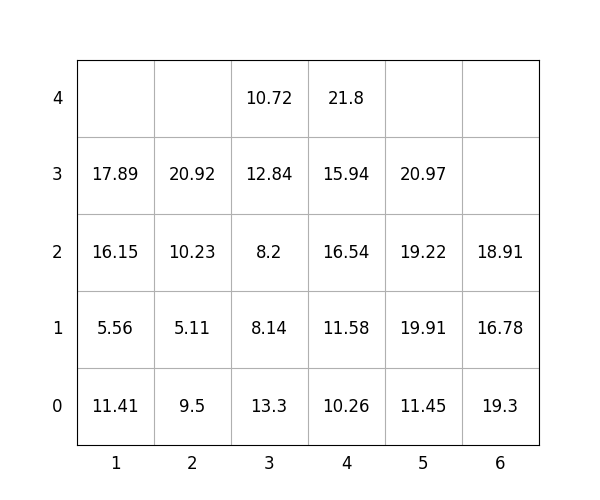

Values plotted in this chart, from the file beside it:
idx, loc_x, loc_y, loc_z, weight, group, score, seq, reloc, size(ft)
1, 3, 0, 0, 13.3, 0, 13.3, 1, 1.0, 20
2, 3, 0, 1, 8.14, 2, 208.1, 2, 1.0, 20
3, 3, 0, 2, 8.2, 2, 208.2, 3, 1.0, 20
4, 5, 0, 0, 11.45, 3, 311.4, 4, 0, 20
5, 6, 0, 0, 19.3, 1, 119.3, 5, 0, 20
6, 2, 0, 0, 9.5, 0, 9.5, 6, 1.0, 20
7, 6, 0, 1, 16.78, 3, 316.8, 7, 0, 20
8, 2, 0, 1, 5.11, 0, 5.11, 8, 1.0, 20
9, 2, 0, 2, 10.23, 2, 210.2, 9, 1.0, 20
10, 6, 0, 2, 18.91, 3, 318.9, 10, 0, 20
11, 5, 0, 1, 19.91, 3, 319.9, 11, 1.0, 20
12, 1, 0, 0, 11.41, 0, 11.41, 12, 1.0, 20
13, 4, 0, 0, 10.26, 1, 110.3, 13, 1.0, 20
14, 1, 0, 1, 5.56, 0, 5.56, 14, 1.0, 20
15, 4, 0, 1, 11.58, 1, 111.6, 15, 1.0, 20
16, 3, 0, 3, 12.84, 2, 212.8, 16, 1.0, 20
17, 5, 0, 2, 19.22, 3, 319.2, 17, 1.0, 20
18, 2, 0, 3, 20.92, 2, 220.9, 18, 1.0, 20
19, 4, 0, 2, 16.54, 3, 316.5, 19, 1.0, 20
20, 4, 0, 3, 15.94, 3, 315.9, 20, 1.0, 20
21, 4, 0, 4, 21.8, 3, 321.8, 21, 1.0, 20
22, 3, 0, 4, 10.72, 2, 210.7, 22, 1.0, 20
23, 1, 0, 2, 16.15, 0, 16.15, 23, 1.0, 20
24, 5, 0, 3, 20.97, 3, 321, 24, 1.0, 20
25, 1, 0, 3, 17.89, 0, 17.89, 25, 1.0, 20
